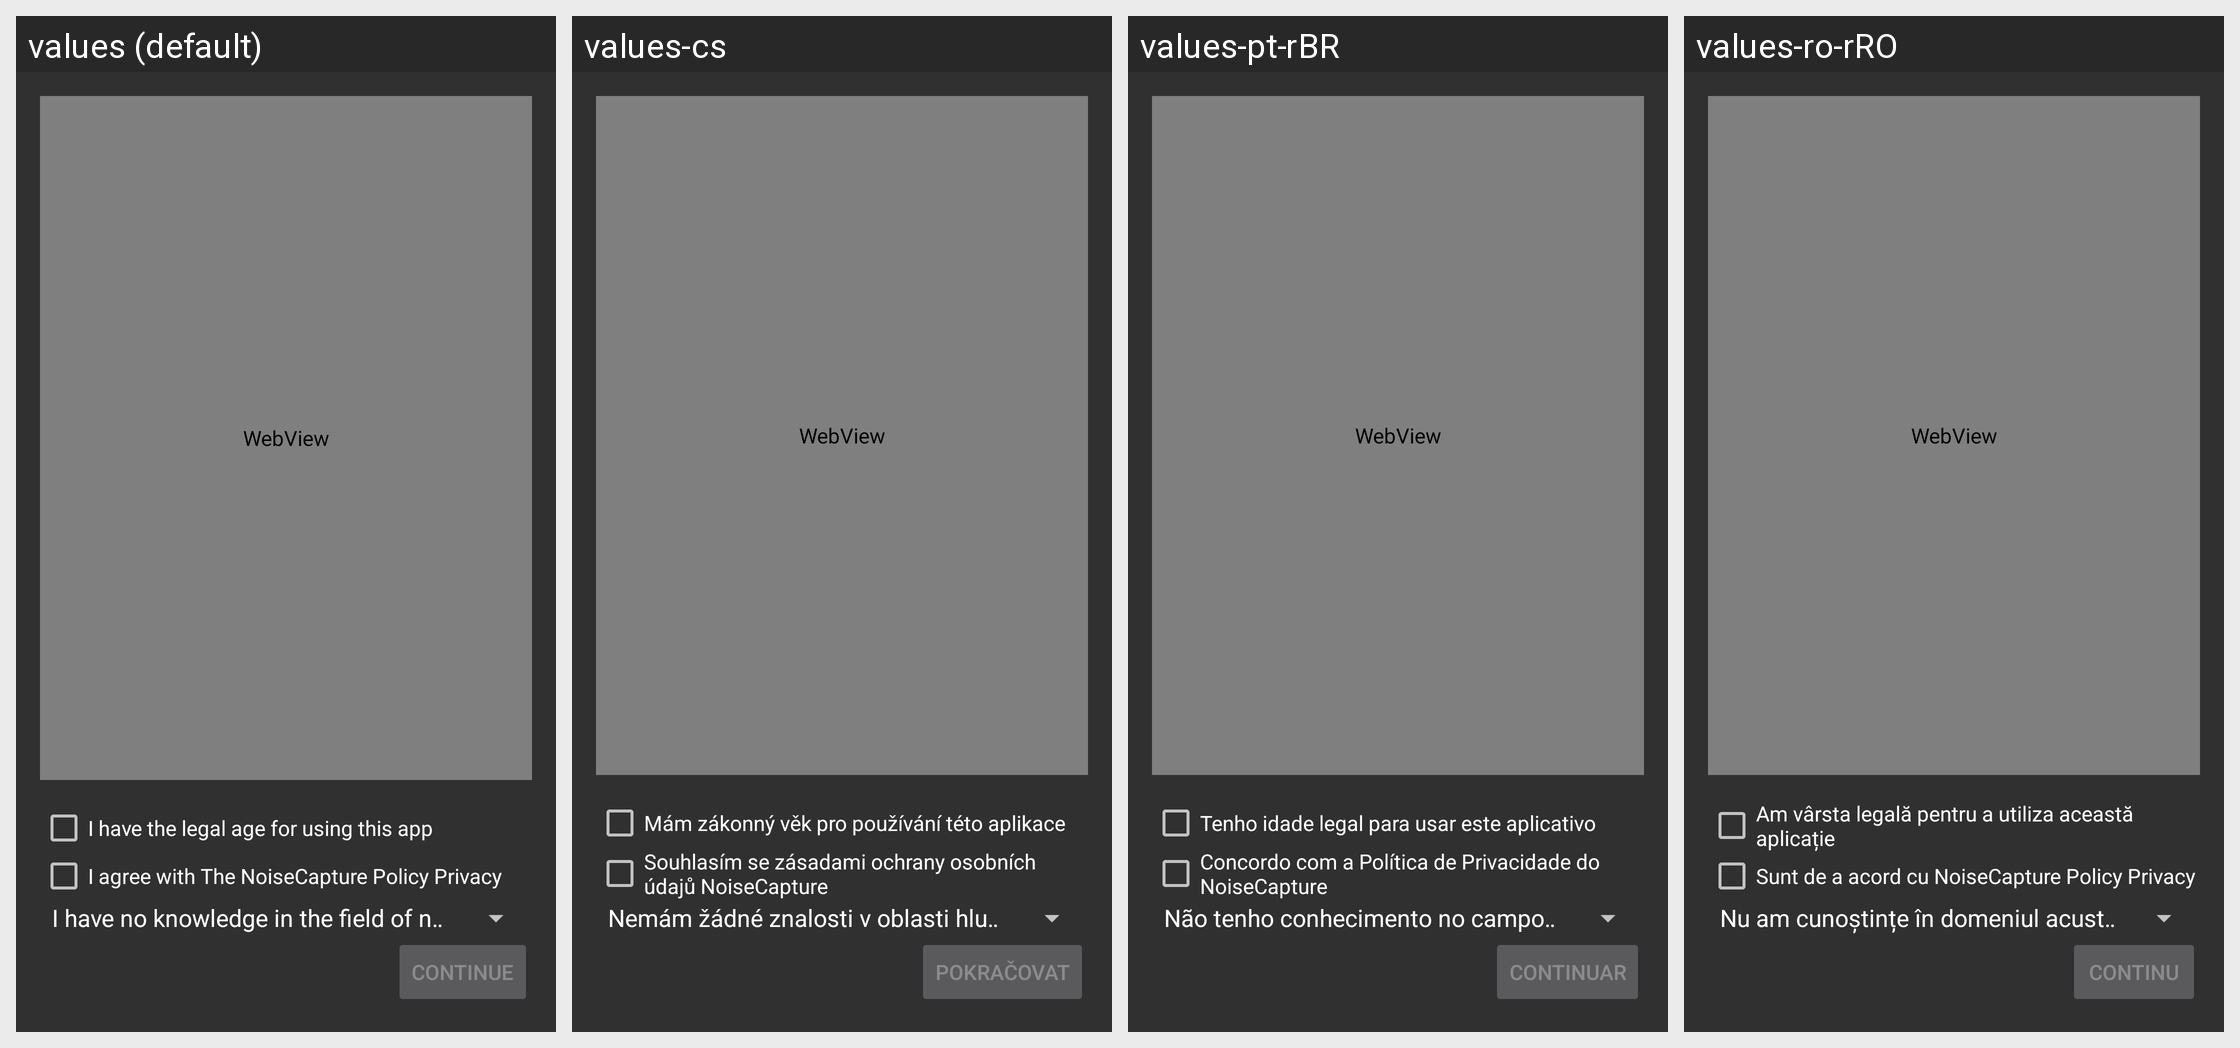

Strings drawn on this Android screen and how each of the app's shown locales translates them:
Android screen res/layout/activity_privacy_policy.xml rendered under 4 locales, left to right: values (default), values-cs, values-pt-rBR, values-ro-rRO. Device: Nexus 5 (rendered at 1080×1920; each locale shown at half size, 540×960, under a caption strip naming it); theme Theme.AppCompat.
Other locales in the repository, not shown: values-ar, values-br, values-co, values-de, values-es, values-fr, values-it, values-ja, values-zh.
Strings drawn on this screen, with the default value and each locale's value (text and hints the layout hard-codes, and strings that could not be matched under every locale, appear in the picture but are not listed):

policy_legal_age
  values: I have the legal age for using this app
  values-cs: Mám zákonný věk pro používání této aplikace
  values-pt-rBR: Tenho idade legal para usar este aplicativo
  values-ro-rRO: Am vârsta legală pentru a utiliza această aplicație

policy_agree_statement
  values: I agree with The NoiseCapture Policy Privacy
  values-cs: Souhlasím se zásadami ochrany osobních údajů NoiseCapture
  values-pt-rBR: Concordo com a Política de Privacidade do NoiseCapture
  values-ro-rRO: Sunt de a acord cu NoiseCapture Policy Privacy

policy_button_continue
  values: Continue
  values-cs: Pokračovat
  values-pt-rBR: Continuar
  values-ro-rRO: Continu
